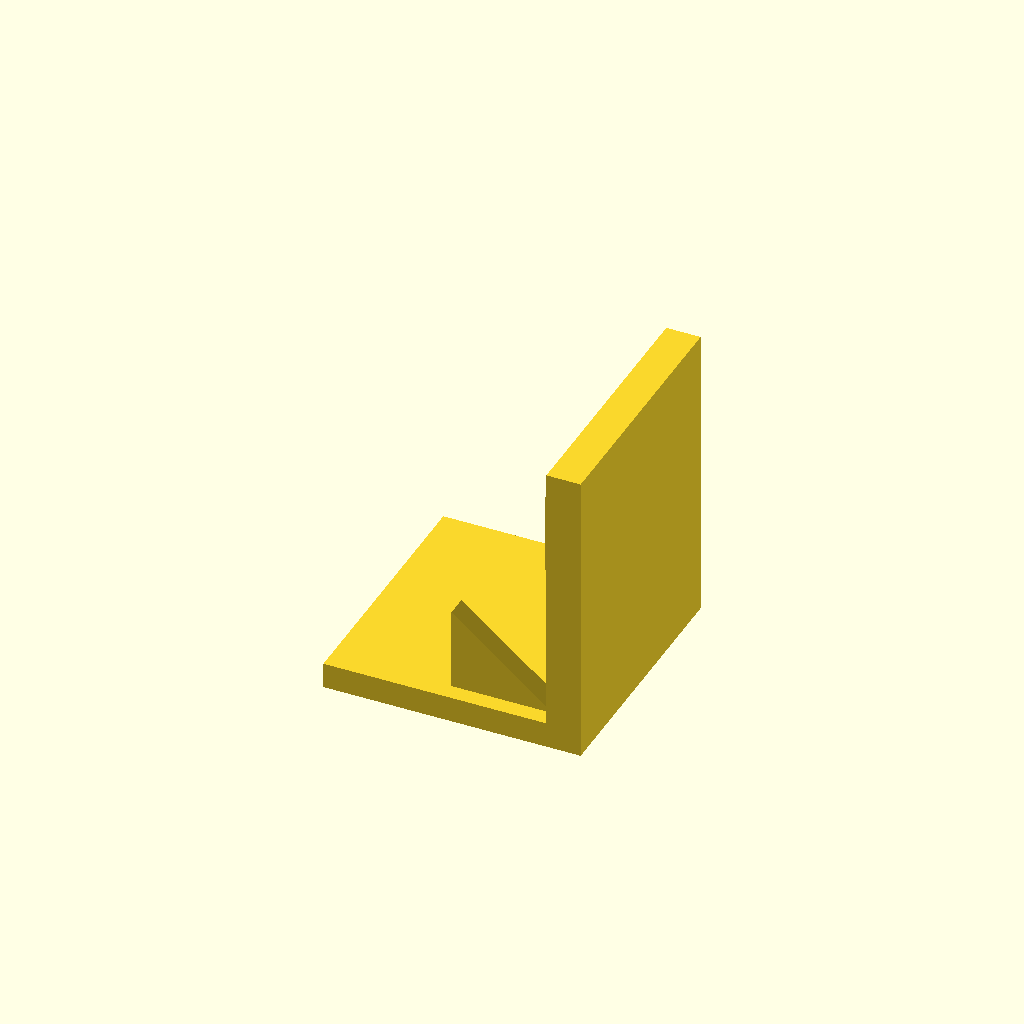
Cell 1: the model at its default parameters.
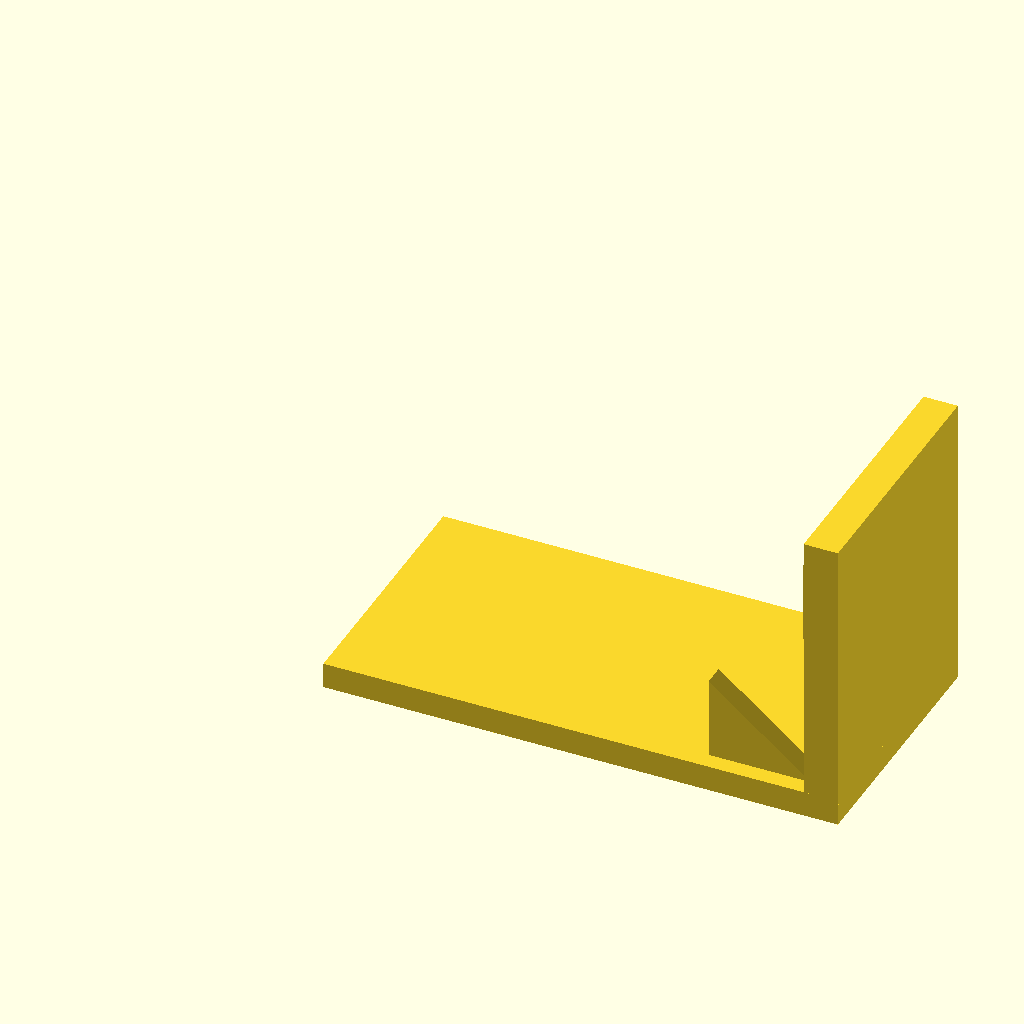
Cell 2: the same model with base_l = 120.
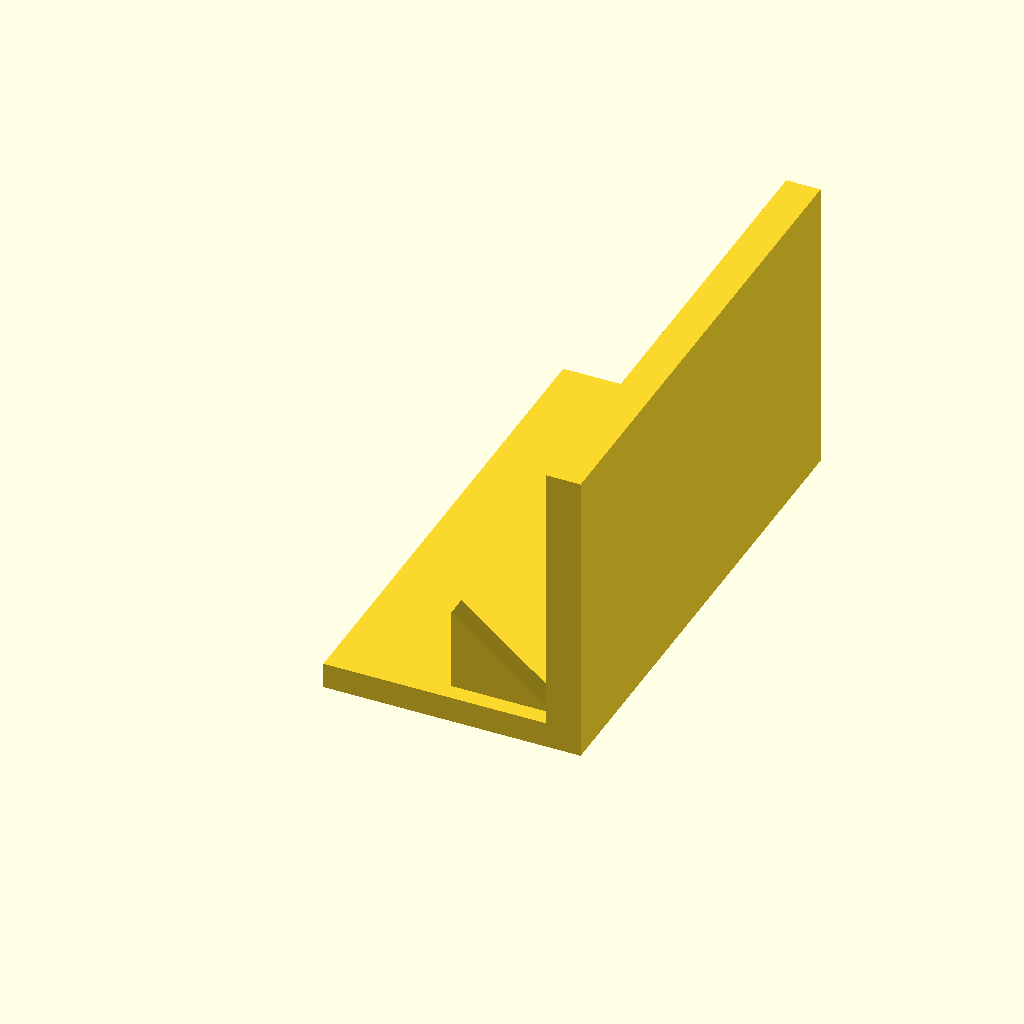
Cell 3 — base_w set to 120, the other parameters unchanged.
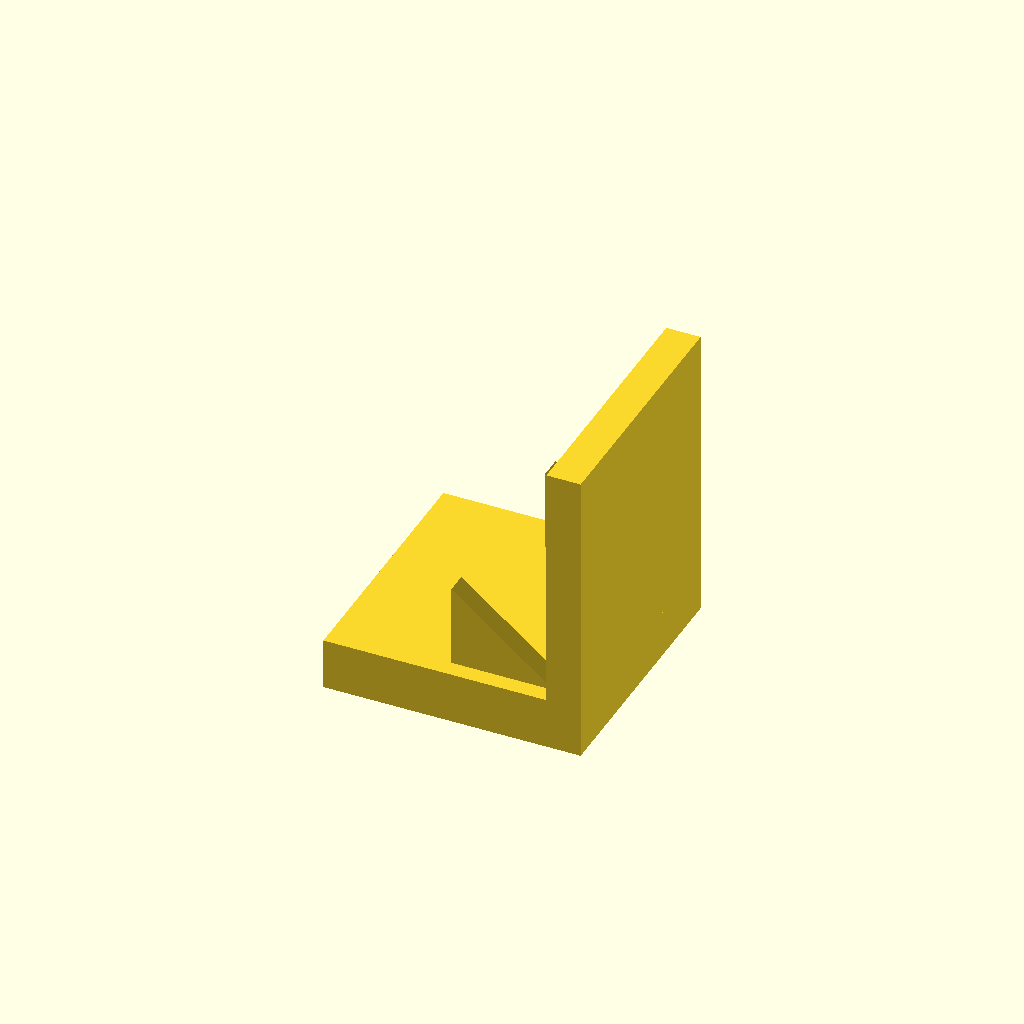
Cell 4: base_t = 12 (everything else at default).
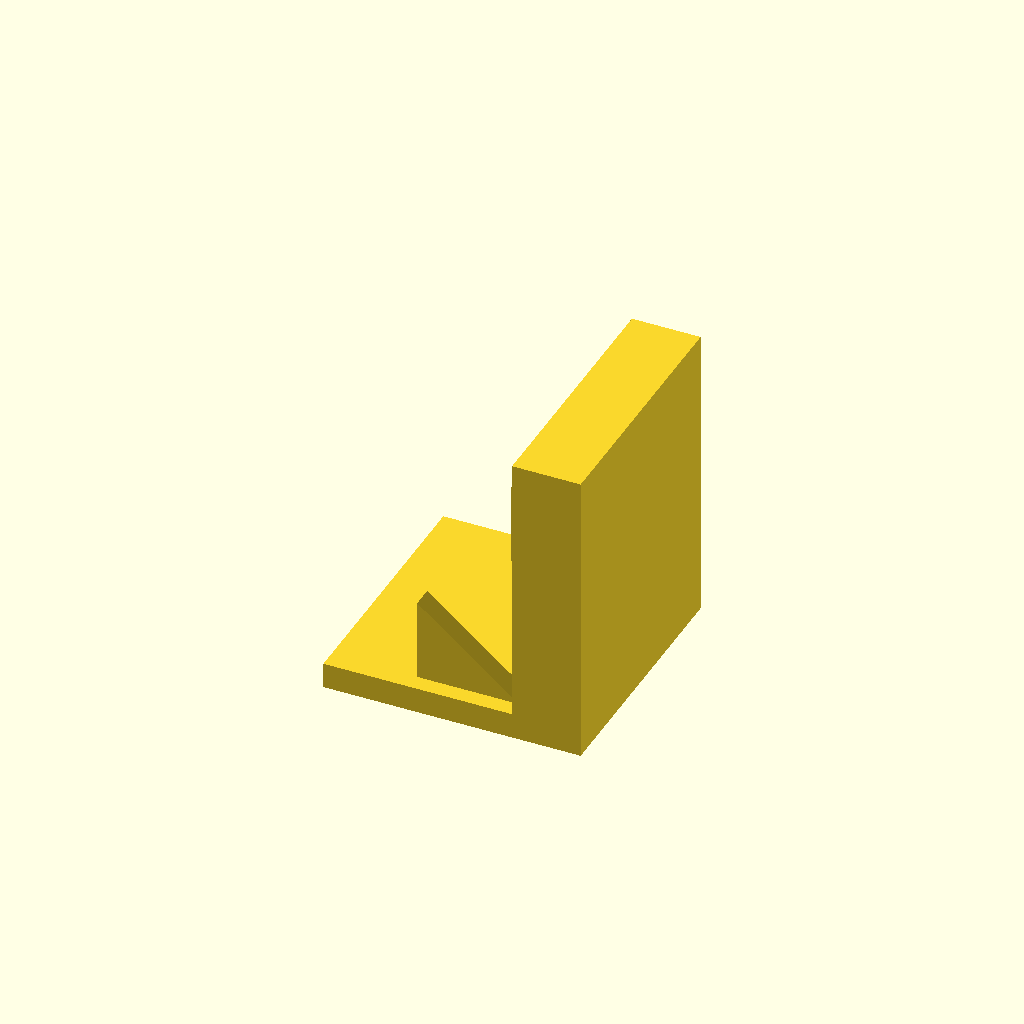
Cell 5 — plate_t set to 16, the other parameters unchanged.
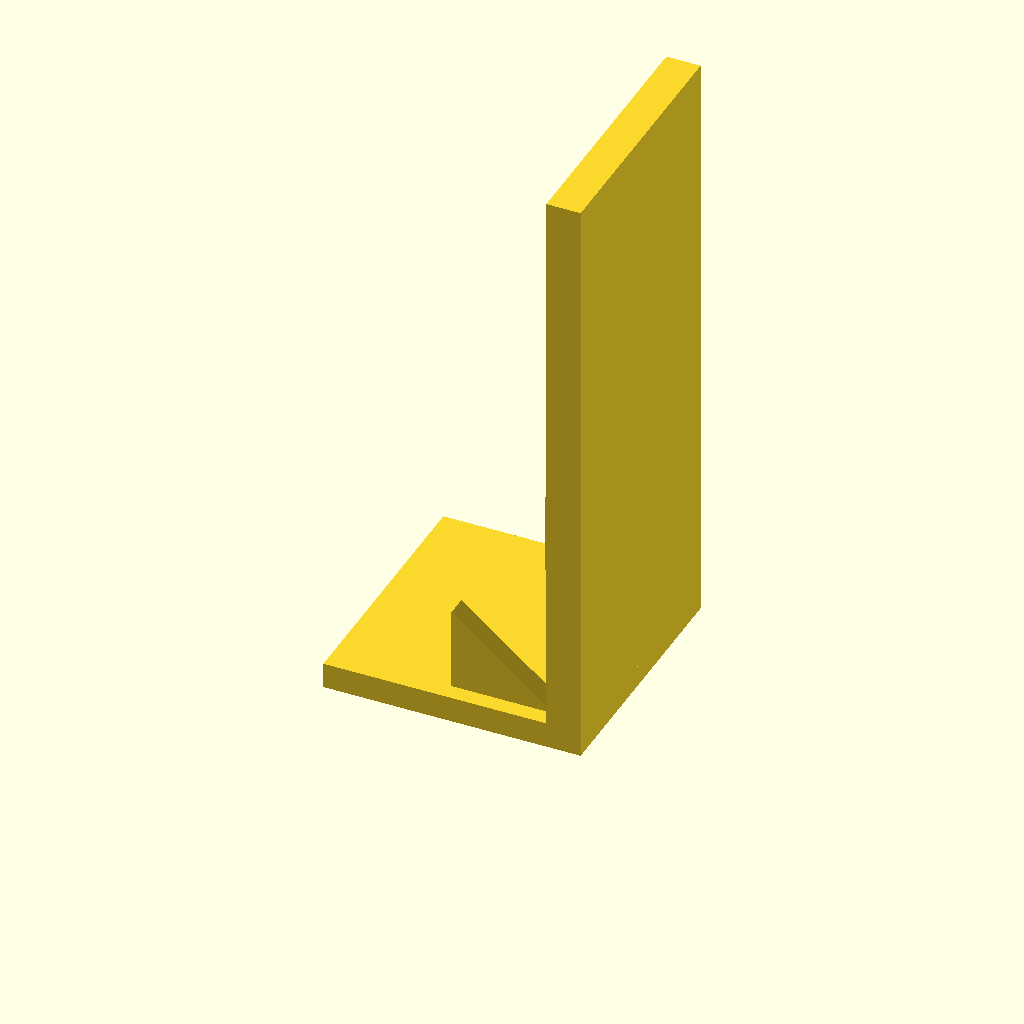
Cell 6: plate_h = 140 (everything else at default).
One fixed orthographic camera (rotation 55°, 0°, 25°; colour scheme Cornfield) for every cell.
The OpenSCAD source (optional_data/data/solid3/ribbracket/part_0008.scad):
$fn = 32;

// ----------------------------------------------------------------------
// Rib bracket: 2-gusset L bracket
// ----------------------------------------------------------------------

// --- parameters (mm) ---
base_l = 60;              // foot length, X
base_w = 60;              // foot width, Y
base_t = 6;               // foot thickness
plate_t = 8;              // upright plate thickness
plate_h = 70;             // overall height
gus_l = 24;               // gusset leg along the foot
gus_h = 20;               // gusset height
gus_t = 5;                // gusset thickness
gus_edge = 4;             // gusset margin from the foot edge
n_gus = 2;                // gusset count

gus_pitch = (base_w - 2 * gus_edge - gus_t) / (n_gus - 1);  // gusset pitch

union() {
  cube([base_l, base_w, base_t]);
  translate([base_l - plate_t, 0, base_t - 1])
    cube([plate_t, base_w, plate_h - base_t + 1]);
  for (i = [0 : n_gus - 1])
    translate([base_l - plate_t - gus_l, gus_edge + i * gus_pitch, base_t - 1])
      rotate([-90, 0, 0])
        linear_extrude(height = gus_t)
          polygon(points = [[0, 0], [gus_l + 1, 0], [0, -gus_h]]);
}
Parameter table extracted from the source (name, type, default, range or options):
base_l: number, default 60
base_w: number, default 60
base_t: number, default 6
plate_t: number, default 8
plate_h: number, default 70
gus_l: number, default 24
gus_h: number, default 20
gus_t: number, default 5
gus_edge: number, default 4
n_gus: number, default 2
